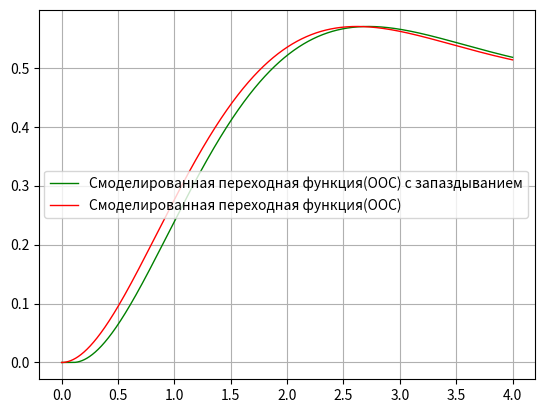

Write Python code to recreate this figure.
import matplotlib.pyplot as pyplot
from numpy import sqrt, pi
from collections import deque

T = 1
eps = 0.75
k = 1
g = 1


def f1(y, z2):
    return z2 - (2 * eps * y) / T


def f2(y, g):
    return (k / (T * T)) * g - (1 / (T * T)) * y


def r_k(w, y, z2, f1, f2, W, H, g):
    W.append(w)
    H.append(y)
    k1 = dt * f1(y, z2)
    q1 = dt * f2(y, g)
    k2 = dt * f1(y + k1 / 2, z2 + q1 / 2)
    q2 = dt * f2(y + k1 / 2, g)
    k3 = dt * f1(y + k2 / 2, z2 + q2 / 2)
    q3 = dt * f2(y + k2 / 2, g)
    k4 = dt * f1(y + k3, z2 + q3)
    q4 = dt * f2(y + k3, g)
    z2 = z2 + (q1 + 2 * q2 + 2 * q3 + q4) / 6
    y = y + (k1 + 2 * k2 + 2 * k3 + k4) / 6
    w = (y - H[len(H) - 1]) / dt
    return y, w, z2


X = list()
W = list()
H = list()
W1 = list()
H1 = list()
H2 = list()
H3 = list()
one = list()
buffer = deque()
buffer_ksi1 = deque()
y = 0
z2 = 0
w = 0
y1 = 0
w1 = 0
z21 = 0
dt = T / 10000
# L = (6*pi*T)/sqrt(1+eps*eps)
L = 4
t = 0
tau = 0.1
y2 = 0
g = 1
q1 = 50
q2 = 10
q3 = 40
sum_x = 0
x = 0
I = 0
Ipr = 10000
ksi1 = 0
pr_ksi1 = 0
sum_ksi1 = 0
# while True:
# ksi1: du_dq1 -> Wоб
while t < L:
    X.append(t)
    one.append(1)
    y1, w1, z21 = r_k(w1, y1, z21, f1, f2, W1, H1, x)
    xpr = x
    x = 1 - H1[len(H1) - 1]
    dx = (x - xpr) / dt
    sum_x = sum_x + x * dt
    g = q1 * x + q2 * sum_x + q3 * dx
    sum_ksi1 += ksi1 * dt
    d_ksi1 = (ksi1 - pr_ksi1) / dt
    du_dq1 = x - q1 * ksi1 - q2 * sum_ksi1 - q3 * d_ksi1
    I = I + x * x * dt
    pr_ksi1 = ksi1
    if t > tau and len(buffer) > 0:
        y = buffer.popleft()
        buffer.append(y1)
    else:
        buffer.append(y1)
        y = 0
    H2.append(y)
    t += dt
#    print(f"I: {I}, Ipr: {Ipr}, q: {q3}")
#    if I > Ipr:
#        break
#    X = list()
#    W = list()
#    H = list()
#    W1 = list()
#    H1 = list()
#    H2 = list()
#    H3 = list()
#    one = list()
#    buffer = deque()
#    Ipr=I
#    I=0
#    t=0
#    q3=q3+0.1
print(I)
pyplot.plot(
    X,
    H2,
    color="green",
    linewidth=1,
    label="Смоделированная переходная функция(ООС) с запаздыванием",
)
pyplot.plot(
    X, H1, color="red", linewidth=1, label="Смоделированная переходная функция(ООС)"
)
# pyplot.plot(X, one, label = "Единичное ступенчатое воздействие", color = "green")
pyplot.grid(True)
pyplot.legend()
pyplot.show()
